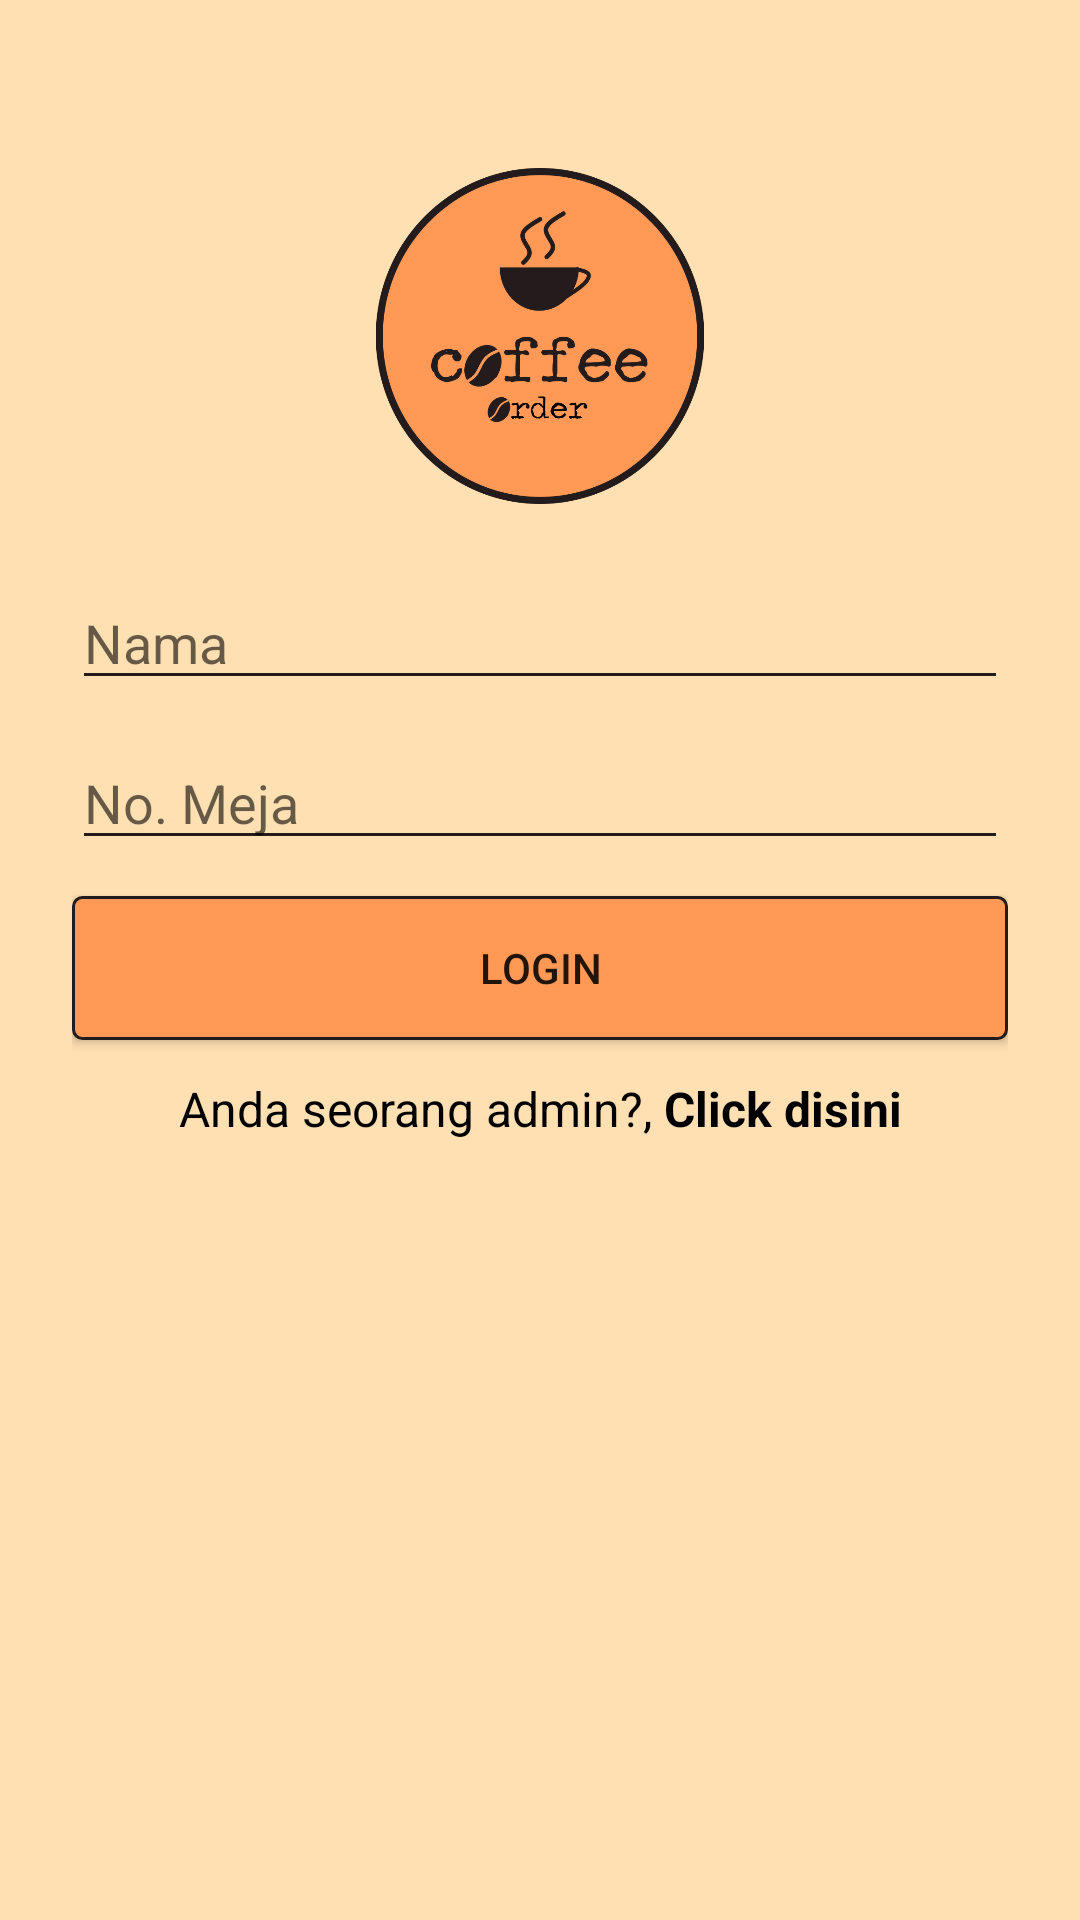

Android layout source for this screen:
<!-- AndroidManifest.xml: application theme splashScreen -->
<!-- res/layout/activity_login_acitvity.xml -->
<?xml version="1.0" encoding="utf-8"?>
<ScrollView xmlns:android="http://schemas.android.com/apk/res/android"
    android:layout_width="fill_parent"
    android:layout_height="fill_parent"
    android:background="#FFE0B2"
    android:fitsSystemWindows="true">

    <LinearLayout
        android:layout_width="match_parent"
        android:layout_height="wrap_content"
        android:orientation="vertical"
        android:paddingLeft="24dp"
        android:paddingRight="24dp"
        android:paddingTop="56dp">

        <ImageView
            android:layout_width="wrap_content"
            android:layout_height="112dp"
            android:layout_gravity="center_horizontal"
            android:layout_marginBottom="24dp"
            android:src="@drawable/coffelogo" />

        <EditText
            android:id="@+id/nama"
            android:layout_width="match_parent"
            android:layout_height="wrap_content"
            android:layout_marginBottom="12dp"
            android:backgroundTint="#241c1c"
            android:hint="Nama"
            android:inputType="text"
            android:textColor="#241c1c"
            android:textCursorDrawable="@null"
            android:maxLength="20"
            />

        <EditText
            android:id="@+id/noMeja"
            android:layout_width="match_parent"
            android:layout_height="wrap_content"
            android:layout_marginBottom="12dp"
            android:backgroundTint="#241c1c"
            android:hint="No. Meja"
            android:inputType="number"
            android:textColor="#241c1c"
            android:textCursorDrawable="@null"
            android:maxLength="2"/>

        <Button
            android:layout_width="match_parent"
            android:layout_height="wrap_content"
            android:layout_marginBottom="12dp"
            android:background="@drawable/buttonborder"
            android:onClick="loginButton"
            android:text="Login" />

        <LinearLayout
            android:layout_width="match_parent"
            android:layout_height="wrap_content"
            android:gravity="center_horizontal"
            android:orientation="horizontal">

            <TextView
                android:layout_width="wrap_content"
                android:layout_height="wrap_content"
                android:layout_marginBottom="24dp"
                android:gravity="center"
                android:text="Anda seorang admin?, "
                android:textColor="#000"
                android:textSize="16dip" />

            <TextView
                android:layout_width="wrap_content"
                android:layout_height="wrap_content"
                android:onClick="linkAdmin"
                android:text="Click disini"
                android:textColor="#000"
                android:textSize="16dip"
                android:textStyle="bold" />
        </LinearLayout>

    </LinearLayout>
</ScrollView>
<!-- resources referenced by this layout -->
<resources>
  <!-- drawable buttonborder (drawable) -->
  <?xml version="1.0" encoding="utf-8"?>
  <shape xmlns:android="http://schemas.android.com/apk/res/android"
      android:shape="rectangle">
      <gradient android:startColor="#ff9955" android:endColor="#ff9955"/>
      <corners android:radius="3dp" />
      <stroke android:width="3px" android:color="#241c1c"/>
  </shape>
  <!-- drawable coffelogo: png bitmap (drawable, 63274 bytes) -->
  <style name="splashScreen" parent="Base.Theme.AppCompat.Light.DarkActionBar">
          <item name="windowActionBar">false</item>
          <item name="windowNoTitle">true</item>
      </style>
</resources>
